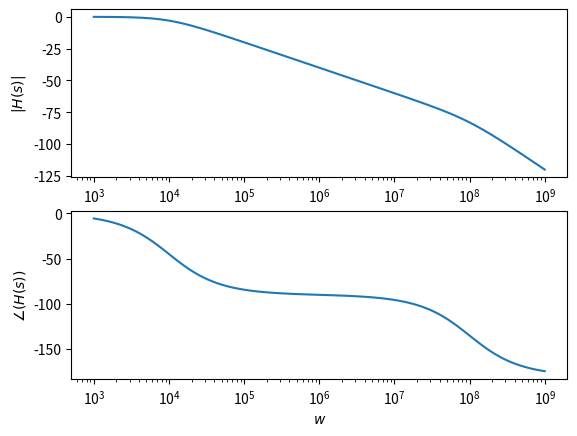

Source code (Python):
import scipy.signal as sp
from matplotlib import pyplot as plt
import numpy as np
import pylab

H = sp.lti(np.poly1d([1000000]),np.poly1d([0.000001,100,1000000]))
w, S, phi=H.bode()
pylab.subplot(2, 1, 1)
pylab.semilogx(w, S)
pylab.ylabel(r'$|H(s)|$')
pylab.xlabel(r'$w$')
pylab.subplot(2, 1, 2)
pylab.semilogx(w, phi)
pylab.ylabel(r'$\angle(H(s))$')
pylab.xlabel(r'$w$')
pylab.show()